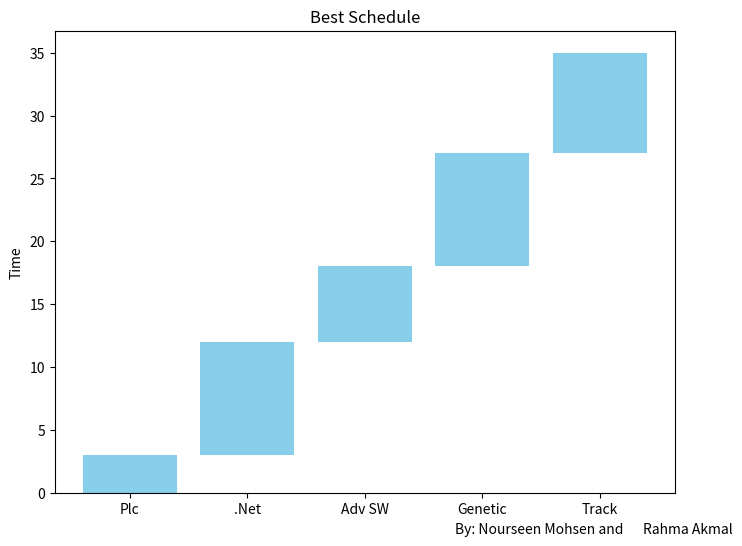

This chart was generated by the following Python code:
import random
import matplotlib.pyplot as plt

def Rahma():
    # Compile time: bind a variable to a particular data type at compile time.
    # Load time: bind a variable to a memory cell (ex. C static variables)
    # Runtime: bind a nonstatic local variable to a memory cell
    # impeartive programming
    # unlimited name_length,case_senstitive,allow special character and underscore at beginig
    # allow data type :string,int,float,complex,bool
    # dynamic binding at runtime ,type infernce,interpreter
    NUM_TASKS = 5
    # name  type:(type inferenece):int   #value
    MAX_DURATION = 10
    # The type of POPULATION_SIZE is bound at compile time
    # The set of possible values of POPULATION_SIZE is bound at compiler design time
    # The internal representation of the literal 10 is bound at compiler design time
    # The value of POPULATION_SIZE is bound at execution times with this statement
    POPULATION_SIZE = 10
    # implicit decleration(int) ,static binding,readability propblem ,#writiability advantage
    # scope:global (static scope)
    # lifetime:end of program
    # lexeme           token
    # NUM_GENERATIONS  identifier
    #  =              equal sign
    # 5             int literal
    NUM_GENERATIONS = 5
    MUTATION_RATE = 0.1

    # list bounding
    # lifetime until they are no longer referenced
    # orthogonality #cost and readability problem
    tasks = [
        ("Plc", 0, random.randint(1, MAX_DURATION)),
        ("Genetic", 1, random.randint(1, MAX_DURATION)),
        (".Net", 2, random.randint(1, MAX_DURATION)),
        ("Track", 3, random.randint(1, MAX_DURATION)),
        ("Adv SW", 4, random.randint(1, MAX_DURATION))
    ]
    print(tasks)


    # def:keyword
    # function binding    #parameter binding
    def fitness(schedule):
        completion_time = 0
        current_time = 0
        for task_index in schedule:
            task_duration = tasks[task_index][2]
            current_time = max(current_time, tasks[task_index][1])  # Start time
            # operator overloading (multipicity)
            current_time += task_duration  # Finish time
            completion_time = max(completion_time, current_time)
        return completion_time


    def generate_population(pop_size):
        population = []
        for _ in range(pop_size):
            schedule = random.sample(range(NUM_TASKS), NUM_TASKS)
            population.append(schedule)
        return population


    # Tournament selection
    def selection(population, fitness_scores, tournament_size=3):
        selected = []
        for _ in range(len(population)):
            # special word:reserved word(random,choices)
            #  lifetime within the scope of their respective functions
            contestants = random.choices(population, k=tournament_size)
            # min:reserved word,Writability advantages come from the concise use of list comprehensions
            winner_index = contestants.index(min(contestants, key=lambda x: fitness_scores[population.index(x)]))
            selected.append(contestants[winner_index])
        # keyword:return
        return selected


    def crossover(parent1, parent2):
        crossover_point = random.randint(0, len(parent1) - 1)
        child = parent1[:crossover_point] + [gene for gene in parent2 if gene not in parent1[:crossover_point]]
        return child


    def mutation(schedule):
        # if:keyword
        if random.random() < MUTATION_RATE:
            idx1, idx2 = random.sample(range(NUM_TASKS), 2)
            schedule[idx1], schedule[idx2] = schedule[idx2], schedule[idx1]
        return schedule


    def evolve(population):
        for _ in range(NUM_GENERATIONS):
            fitness_scores = [fitness(schedule) for schedule in population]
            selected = selection(population, fitness_scores)
            offspring = []
            for i in range(0, len(selected), 2):
                offspring.extend([selected[i], selected[i + 1]])
            mutated_offspring = [mutation(schedule) for schedule in offspring]
            population = mutated_offspring

        return population


    def visualize_best_schedule(population):
        best_schedule = min(population, key=fitness)
        print("Best Schedule:", best_schedule)
        print("Total Completion Time:", fitness(best_schedule))
        plt.figure(figsize=(8, 6))
        start_times = [0] * len(best_schedule)
        current_time = 0
        for i, task_index in enumerate(best_schedule):
            start_times[i] = current_time
            current_time += tasks[task_index][2]

        plt.bar(range(len(best_schedule)), [tasks[i][2] for i in best_schedule],
                bottom=start_times, color='skyblue')
        plt.xticks(range(len(best_schedule)), [tasks[i][0] for i in best_schedule])

        # plt.xlabel('Task')
        plt.ylabel('Time')
        plt.title('Best Schedule')
        plt.text(7/ 2, -3.2, "By: Nourseen Mohsen and ", ha='center', fontsize=10)
        plt.text(9.5 / 2, -3.2, "Rahma Akmal", ha='center', fontsize=10)
        plt.show()

    population = generate_population(POPULATION_SIZE)
    evolved_population = evolve(population)
    visualize_best_schedule(evolved_population)

if __name__ == "__main__":
    Rahma()